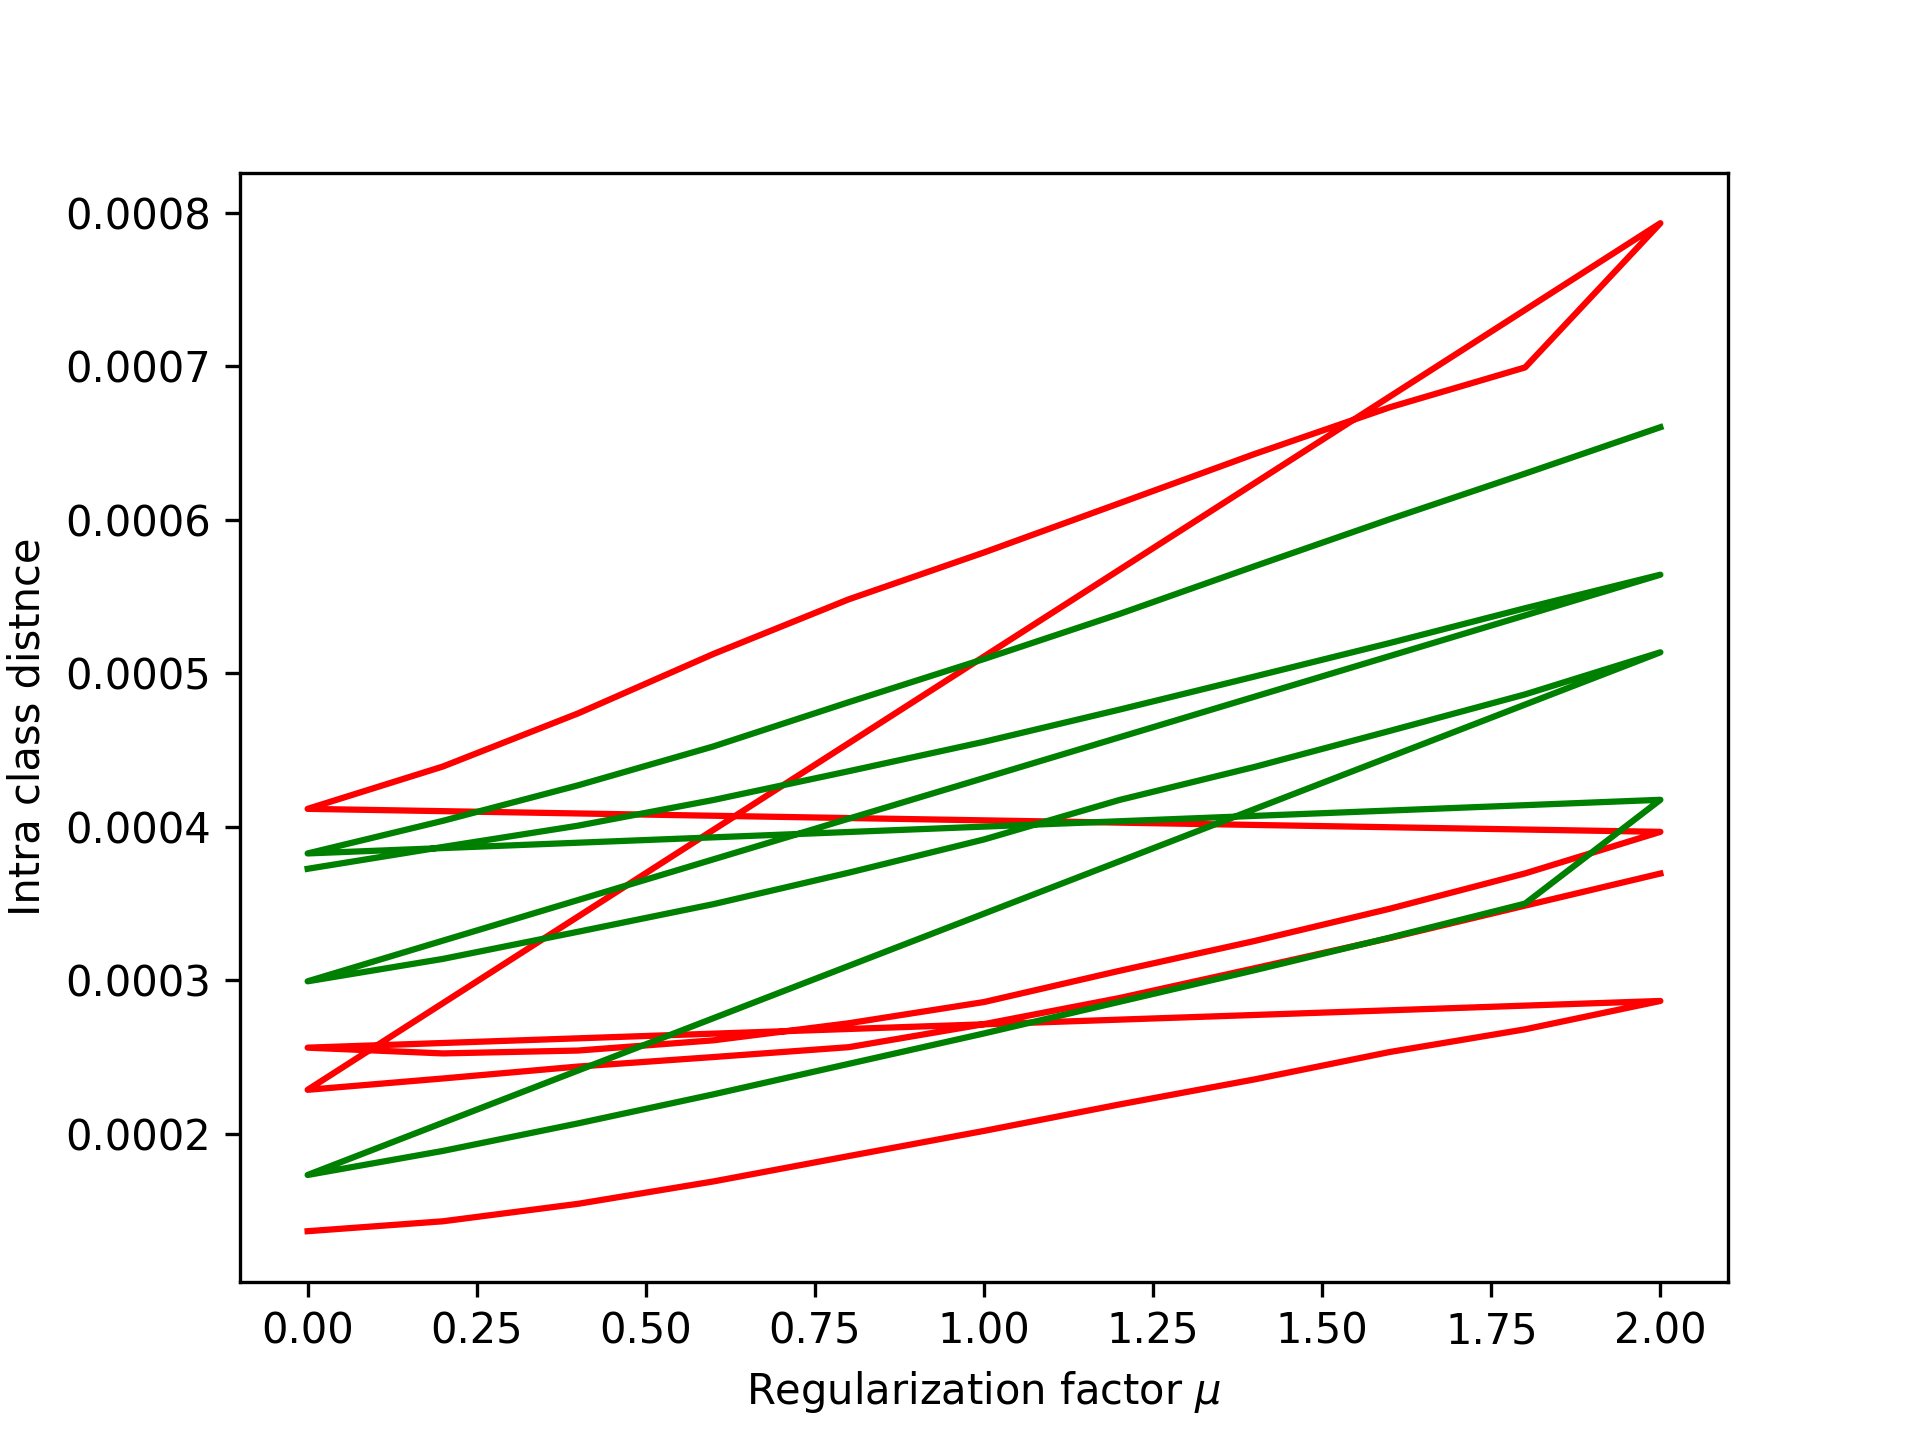

Source data for this figure (header and first rows):
, mu, seed, train_acc, val_acc, test_acc, icd0, icd1, icd2, icd3, icd4_train, icd4_val, icd4_test
0, 0.0, 0, 0.9929, 0.794, 0.803, tensor(0.1257), 1.467, 8.671692e-05, 0.8707, 0.001315, 0.0009301, 0.0001369
1, 0.2, 0, 0.9929, 0.792, 0.819, tensor(0.1219), 1.967, 0.0001122, 1.015, 0.00156, 0.00121, 0.0002289
2, 0.4, 0, 0.9857, 0.792, 0.835, tensor(0.1195), 2.542, 0.0001424, 1.159, 0.001882, 0.0015, 0.0003632
3, 0.6, 0, 0.9857, 0.768, 0.789, tensor(0.1215), 3.138, 0.0001753, 1.292, 0.002262, 0.001708, 0.0004931
4, 0.8, 0, 0.9786, 0.728, 0.735, tensor(0.1315), 3.665, 0.0002124, 1.416, 0.002467, 0.001784, 0.0005469
5, 1.0, 0, 0.8571, 0.4, 0.388, tensor(0.1828), 4.322, 0.0001406, 1.628, 0.002209, 0.001711, 0.0004401
6, 1.2, 0, 0.8071, 0.326, 0.32, tensor(0.1903), 4.589, 0.0001195, 1.685, 0.002173, 0.001631, 0.0003805
7, 1.4, 0, 0.8, 0.452, 0.462, tensor(0.2015), 4.872, 0.0001473, 1.71, 0.002214, 0.00108, 0.0002782
8, 1.6, 0, 0.7571, 0.424, 0.448, tensor(0.2033), 5.138, 0.0001446, 1.757, 0.002214, 0.0011, 0.0002626
9, 1.8, 0, 0.75, 0.406, 0.431, tensor(0.2010), 5.341, 0.0001551, 1.789, 0.002304, 0.001111, 0.0002807
10, 2.0, 0, 0.7143, 0.398, 0.411, tensor(0.2061), 5.482, 0.0001585, 1.814, 0.002335, 0.00119, 0.0002883
11, 0.0, 1, 1.0, 0.784, 0.8, tensor(0.1201), 1.453, 5.2046053e-05, 0.8593, 0.001124, 0.00089, 0.0001258
12, 0.2, 1, 0.9929, 0.802, 0.822, tensor(0.1171), 1.906, 5.8315076e-05, 0.9964, 0.001436, 0.001007, 0.0001663
13, 0.4, 1, 0.9929, 0.806, 0.819, tensor(0.1144), 2.472, 8.2578066e-05, 1.145, 0.001824, 0.00123, 0.0002533
14, 0.6, 1, 0.9929, 0.802, 0.821, tensor(0.1127), 3.031, 0.0001119, 1.277, 0.002201, 0.00147, 0.0003523
15, 0.8, 1, 0.9571, 0.518, 0.521, tensor(0.1334), 3.457, 0.000101, 1.391, 0.001842, 0.0015, 0.0003765
16, 1.0, 1, 0.8929, 0.41, 0.411, tensor(0.1678), 3.936, 8.43597e-05, 1.511, 0.001777, 0.001315, 0.0003469
17, 1.2, 1, 0.9, 0.528, 0.531, tensor(0.1741), 4.935, 8.748244e-05, 1.739, 0.002822, 0.001402, 0.0003104
18, 1.4, 1, 0.85, 0.504, 0.507, tensor(0.1837), 5.188, 8.444503e-05, 1.778, 0.002923, 0.001319, 0.0003114
19, 1.6, 1, 0.8429, 0.458, 0.471, tensor(0.1884), 5.382, 8.946191e-05, 1.807, 0.002927, 0.001258, 0.0003117
20, 1.8, 1, 0.7714, 0.412, 0.446, tensor(0.2061), 5.546, 0.0001018, 1.831, 0.0029, 0.001178, 0.0003152
21, 2.0, 1, 0.6857, 0.396, 0.421, tensor(0.2181), 5.685, 0.0001179, 1.849, 0.002887, 0.001079, 0.0003093
22, 0.0, 2, 1.0, 0.798, 0.821, tensor(0.1248), 1.309, 6.806459e-05, 0.8183, 0.001227, 0.0005643, 0.0001188
23, 0.2, 2, 0.9929, 0.808, 0.827, tensor(0.1185), 1.75, 8.22943e-05, 0.9523, 0.001505, 0.0008286, 0.0001911
24, 0.4, 2, 0.9929, 0.802, 0.839, tensor(0.1152), 2.265, 0.0001042, 1.087, 0.001864, 0.001126, 0.0003106
25, 0.6, 2, 0.9857, 0.784, 0.817, tensor(0.1134), 2.768, 0.000131, 1.209, 0.002202, 0.00137, 0.0004434
26, 0.8, 2, 0.9786, 0.664, 0.678, tensor(0.1322), 3.315, 0.0001211, 1.374, 0.002288, 0.001102, 0.0003771
27, 1.0, 2, 0.9214, 0.554, 0.556, tensor(0.1625), 3.685, 7.999433e-05, 1.479, 0.002245, 0.0009366, 0.0002762
28, 1.2, 2, 0.8429, 0.34, 0.34, tensor(0.2000), 4.315, 0.0001333, 1.626, 0.001892, 0.001106, 0.000316
29, 1.4, 2, 0.7714, 0.312, 0.317, tensor(0.2085), 4.667, 0.0001488, 1.69, 0.001914, 0.001059, 0.0003141
30, 1.6, 2, 0.7071, 0.192, 0.227, tensor(0.2126), 4.891, 0.0001279, 1.725, 0.002524, 0.001125, 0.00022
31, 1.8, 2, 0.6786, 0.182, 0.214, tensor(0.2139), 5.077, 0.0001397, 1.748, 0.002558, 0.001123, 0.0002218
32, 2.0, 2, 0.6429, 0.18, 0.206, tensor(0.2154), 5.16, 0.0001404, 1.751, 0.002547, 0.001084, 0.0002166
33, 0.0, 3, 1.0, 0.79, 0.812, tensor(0.1218), 1.324, 8.689053e-05, 0.7977, 0.001327, 0.0007578, 0.0001047
34, 0.2, 3, 1.0, 0.814, 0.823, tensor(0.1164), 1.743, 9.478458e-05, 0.9215, 0.001605, 0.0008911, 0.000152
35, 0.4, 3, 0.9857, 0.816, 0.831, tensor(0.1114), 2.255, 0.0001071, 1.056, 0.001918, 0.001085, 0.0002283
36, 0.6, 3, 0.9786, 0.798, 0.82, tensor(0.1110), 2.79, 0.0001214, 1.191, 0.002233, 0.001304, 0.000317
37, 0.8, 3, 0.9714, 0.748, 0.754, tensor(0.1210), 3.353, 0.0001254, 1.347, 0.002399, 0.001365, 0.0003581
38, 1.0, 3, 0.9357, 0.68, 0.685, tensor(0.1422), 3.908, 0.0001336, 1.468, 0.002531, 0.001407, 0.0004486
39, 1.2, 3, 0.8214, 0.318, 0.323, tensor(0.2022), 4.466, 0.0001183, 1.65, 0.002011, 0.001176, 0.0003104
40, 1.4, 3, 0.7643, 0.294, 0.3, tensor(0.2062), 4.742, 0.0001218, 1.697, 0.002064, 0.001082, 0.0002972
41, 1.6, 3, 0.75, 0.272, 0.284, tensor(0.2048), 5.04, 0.0001283, 1.746, 0.00214, 0.0009848, 0.0002877
42, 1.8, 3, 0.6929, 0.256, 0.267, tensor(0.2115), 5.418, 0.0001414, 1.805, 0.002321, 0.0009134, 0.0002858
43, 2.0, 3, 0.6571, 0.25, 0.246, tensor(0.2063), 5.567, 0.0001411, 1.829, 0.002297, 0.0008391, 0.0002881
